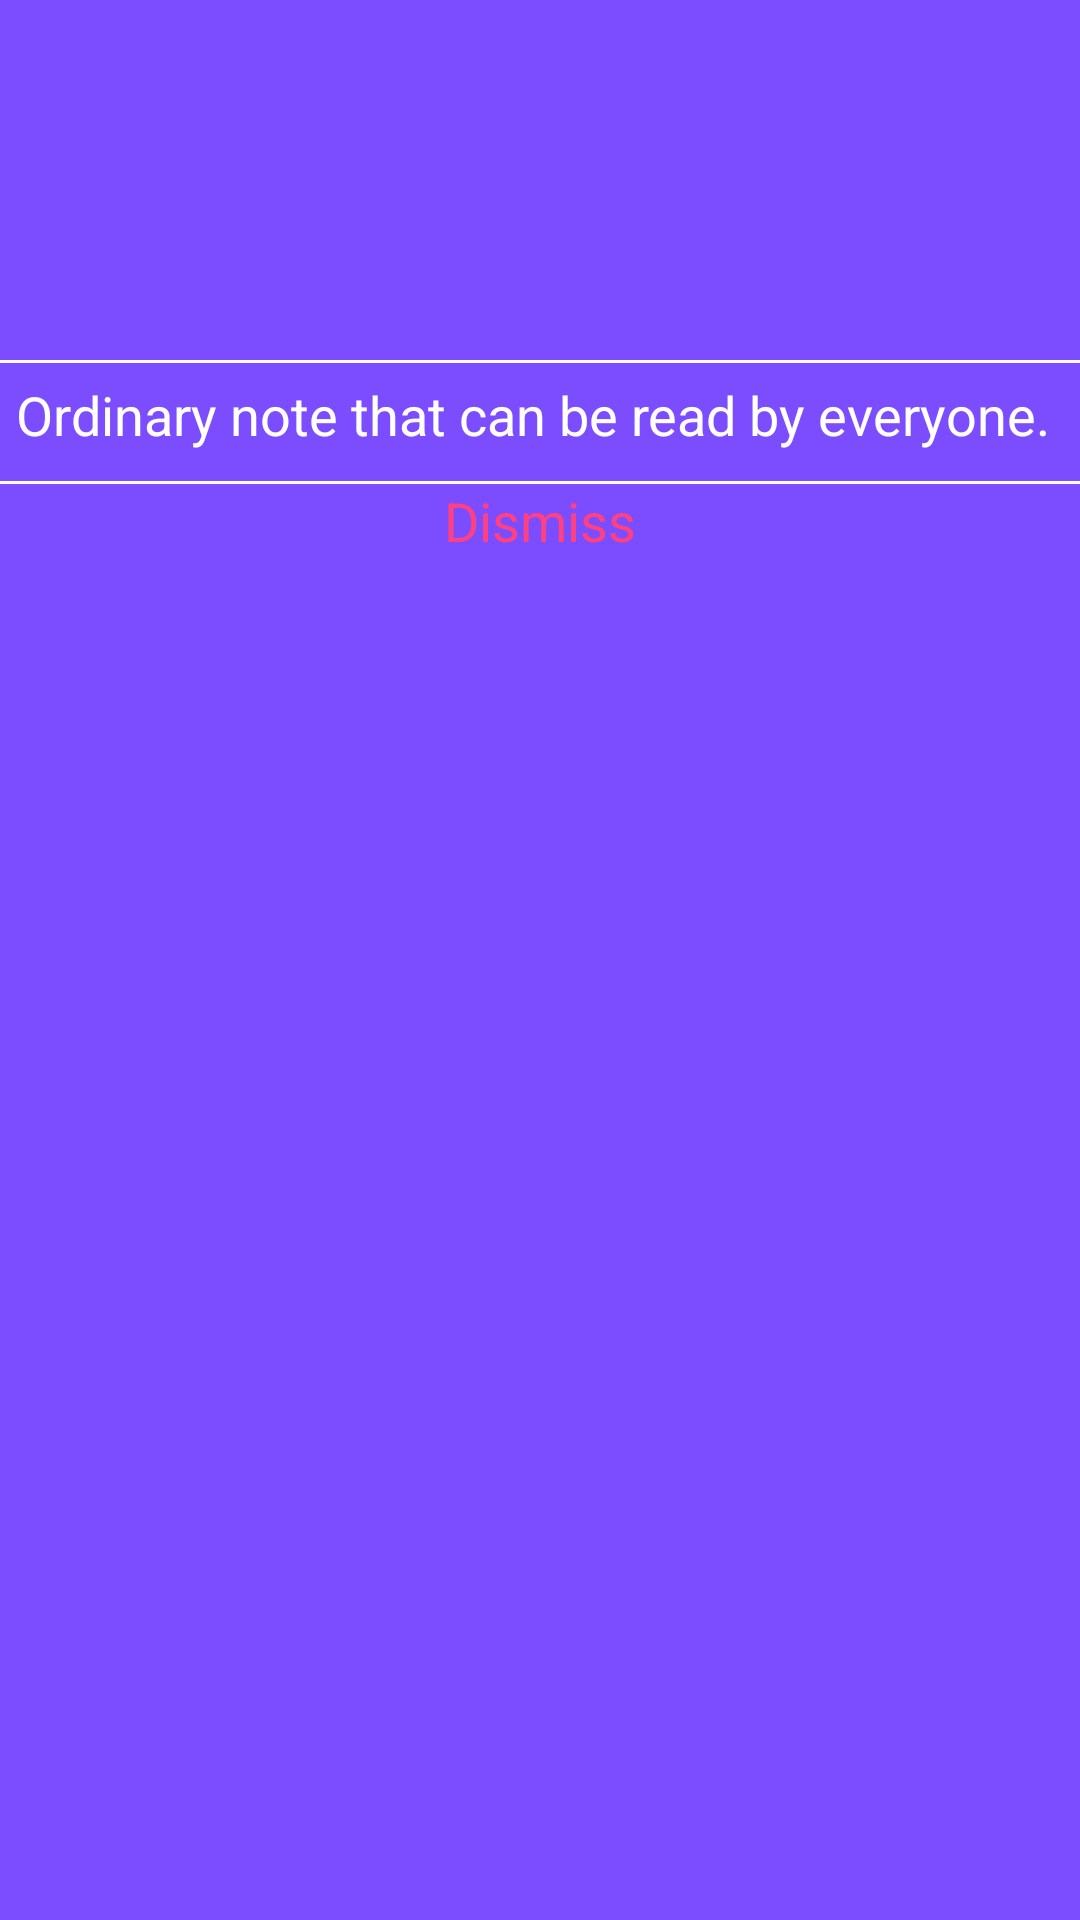

Produce the Android XML layout that renders to this screen, including the resource entries it uses.
<!-- AndroidManifest.xml: application theme AppTheme -->
<!-- res/layout/info_layout_note.xml -->
<?xml version="1.0" encoding="utf-8"?>
<LinearLayout
    xmlns:android="http://schemas.android.com/apk/res/android"
    android:layout_width="wrap_content"
    android:layout_height="wrap_content"
    android:orientation="vertical"
    android:layout_gravity="center"
    android:background="@color/deeppurple">

    <LinearLayout
        android:layout_width="match_parent"
        android:layout_height="wrap_content"
        android:background="@color/deeppurple"
        android:orientation="vertical"
        android:gravity="center">

        <ImageView
            android:background="@color/deeppurple"
            android:layout_width="120dp"
            android:layout_height="120dp"
            android:src="@drawable/ic_add_white_24dp" />

        <View
            android:layout_width="wrap_content"
            android:layout_height="1dp"
            android:background="@color/backgroundcolor"/>

        <TextView
            android:layout_width="wrap_content"
            android:layout_height="wrap_content"
            android:gravity="center"
            android:text="Ordinary note that can be read by everyone. "
            android:textSize="18dp"
            android:textColor="#fff"
            android:layout_marginTop="5dp"
            android:layout_marginBottom="10dp"/>

        <View
            android:layout_width="wrap_content"
            android:layout_height="1dp"
            android:background="@color/backgroundcolor"/>

        <TextView
            android:id="@+id/dismissBtn"
            android:textSize="18dp"
            android:textColor="@color/colorAccent"
            android:gravity="center"
            android:layout_width="match_parent"
            android:layout_height="wrap_content"
            android:text="Dismiss"
            android:layout_marginBottom="15dp"/>
    </LinearLayout>
</LinearLayout>
<!-- resources referenced by this layout -->
<resources>
  <color name="backgroundcolor">#FAFAFA</color>
  <color name="colorAccent">#FF4081</color>
  <color name="deeppurple">#7c4dff</color>
  <style name="AppTheme" parent="Theme.AppCompat.Light.NoActionBar">
          
          <item name="colorPrimary">@color/colorPrimary</item>
          <item name="colorPrimaryDark">@color/colorPrimaryDark</item>
          <item name="colorAccent">@color/colorAccent</item>
          <item name="android:forceDarkAllowed">true</item>
      </style>
  <color name="colorPrimary">#FFC107</color>
  <color name="colorPrimaryDark">#000</color>
</resources>
